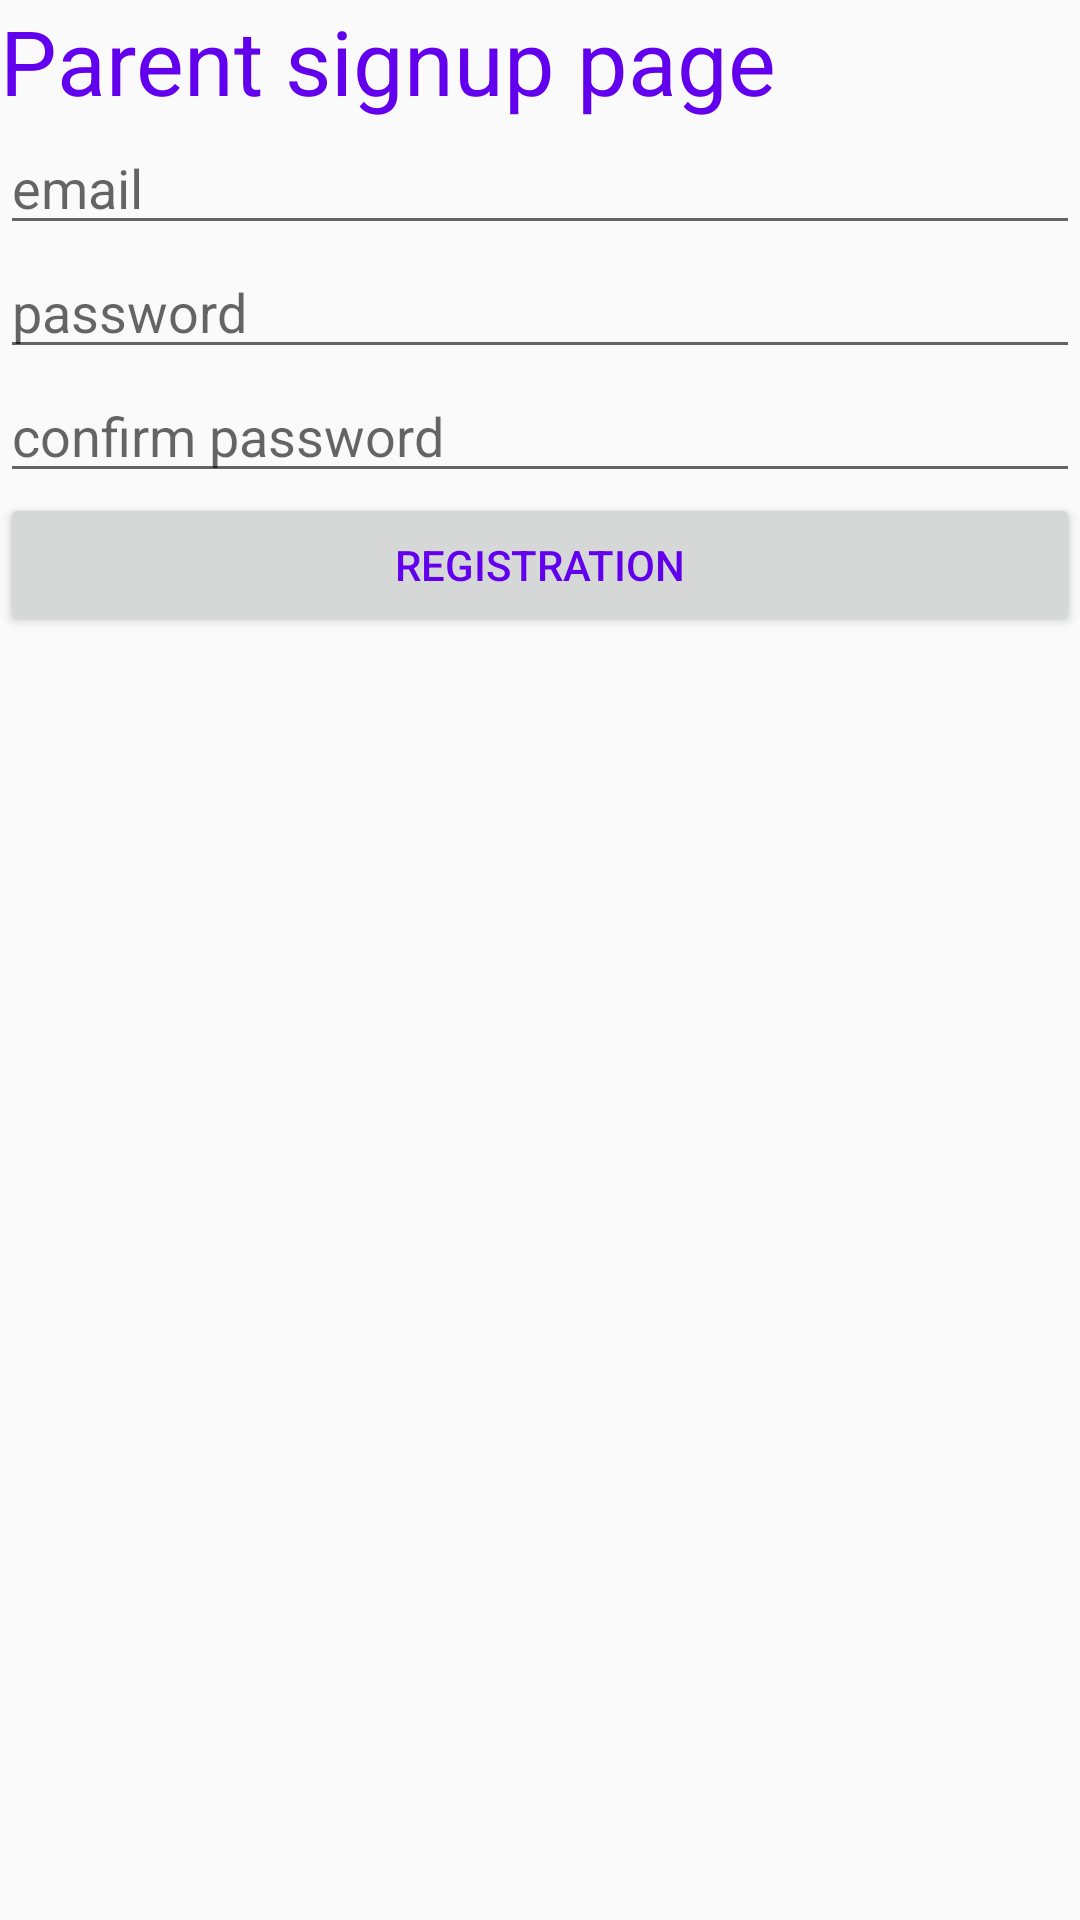

Android layout source for this screen:
<!-- AndroidManifest.xml: application theme AppTheme -->
<!-- res/layout/activity_customer_login.xml -->
<?xml version="1.0" encoding="utf-8"?>
<LinearLayout xmlns:android="http://schemas.android.com/apk/res/android"
    xmlns:app="http://schemas.android.com/apk/res-auto"
    xmlns:tools="http://schemas.android.com/tools"
    android:layout_width="match_parent"
    android:layout_height="match_parent"
    tools:context="com.example.proj.ParentActivity"
    android:orientation="vertical">
    <TextView
        android:layout_width="match_parent"
        android:layout_height="wrap_content"
        android:text="Parent signup page"
        android:textSize="30sp"
        />
    <EditText
        android:layout_width="match_parent"
        android:layout_height="wrap_content"
        android:hint="email"
        android:id="@+id/email"/>
    <EditText
        android:layout_width="match_parent"
        android:layout_height="wrap_content"
        android:hint="password"
        android:id="@+id/password"/>
    <EditText
        android:layout_width="match_parent"
        android:layout_height="wrap_content"
        android:hint="confirm password"
        android:id="@+id/cpassword"/>





    <Button
        android:layout_width="match_parent"
        android:layout_height="wrap_content"
        android:text="registration"
        android:id="@+id/registration"/>
</LinearLayout>
<!-- resources referenced by this layout -->
<resources>
  <style name="AppTheme" parent="Theme.AppCompat.Light.DarkActionBar">
          
          <item name="colorPrimary">@color/colorPrimary</item>
          <item name="colorPrimaryDark">@color/colorPrimaryDark</item>
          <item name="colorAccent">@color/colorAccent</item>
          <item name="android:textColor">@color/colorPrimary</item>
      </style>
  <color name="colorPrimary">#6200EE</color>
  <color name="colorPrimaryDark">#3700B3</color>
  <color name="colorAccent">#FF4081</color>
</resources>
